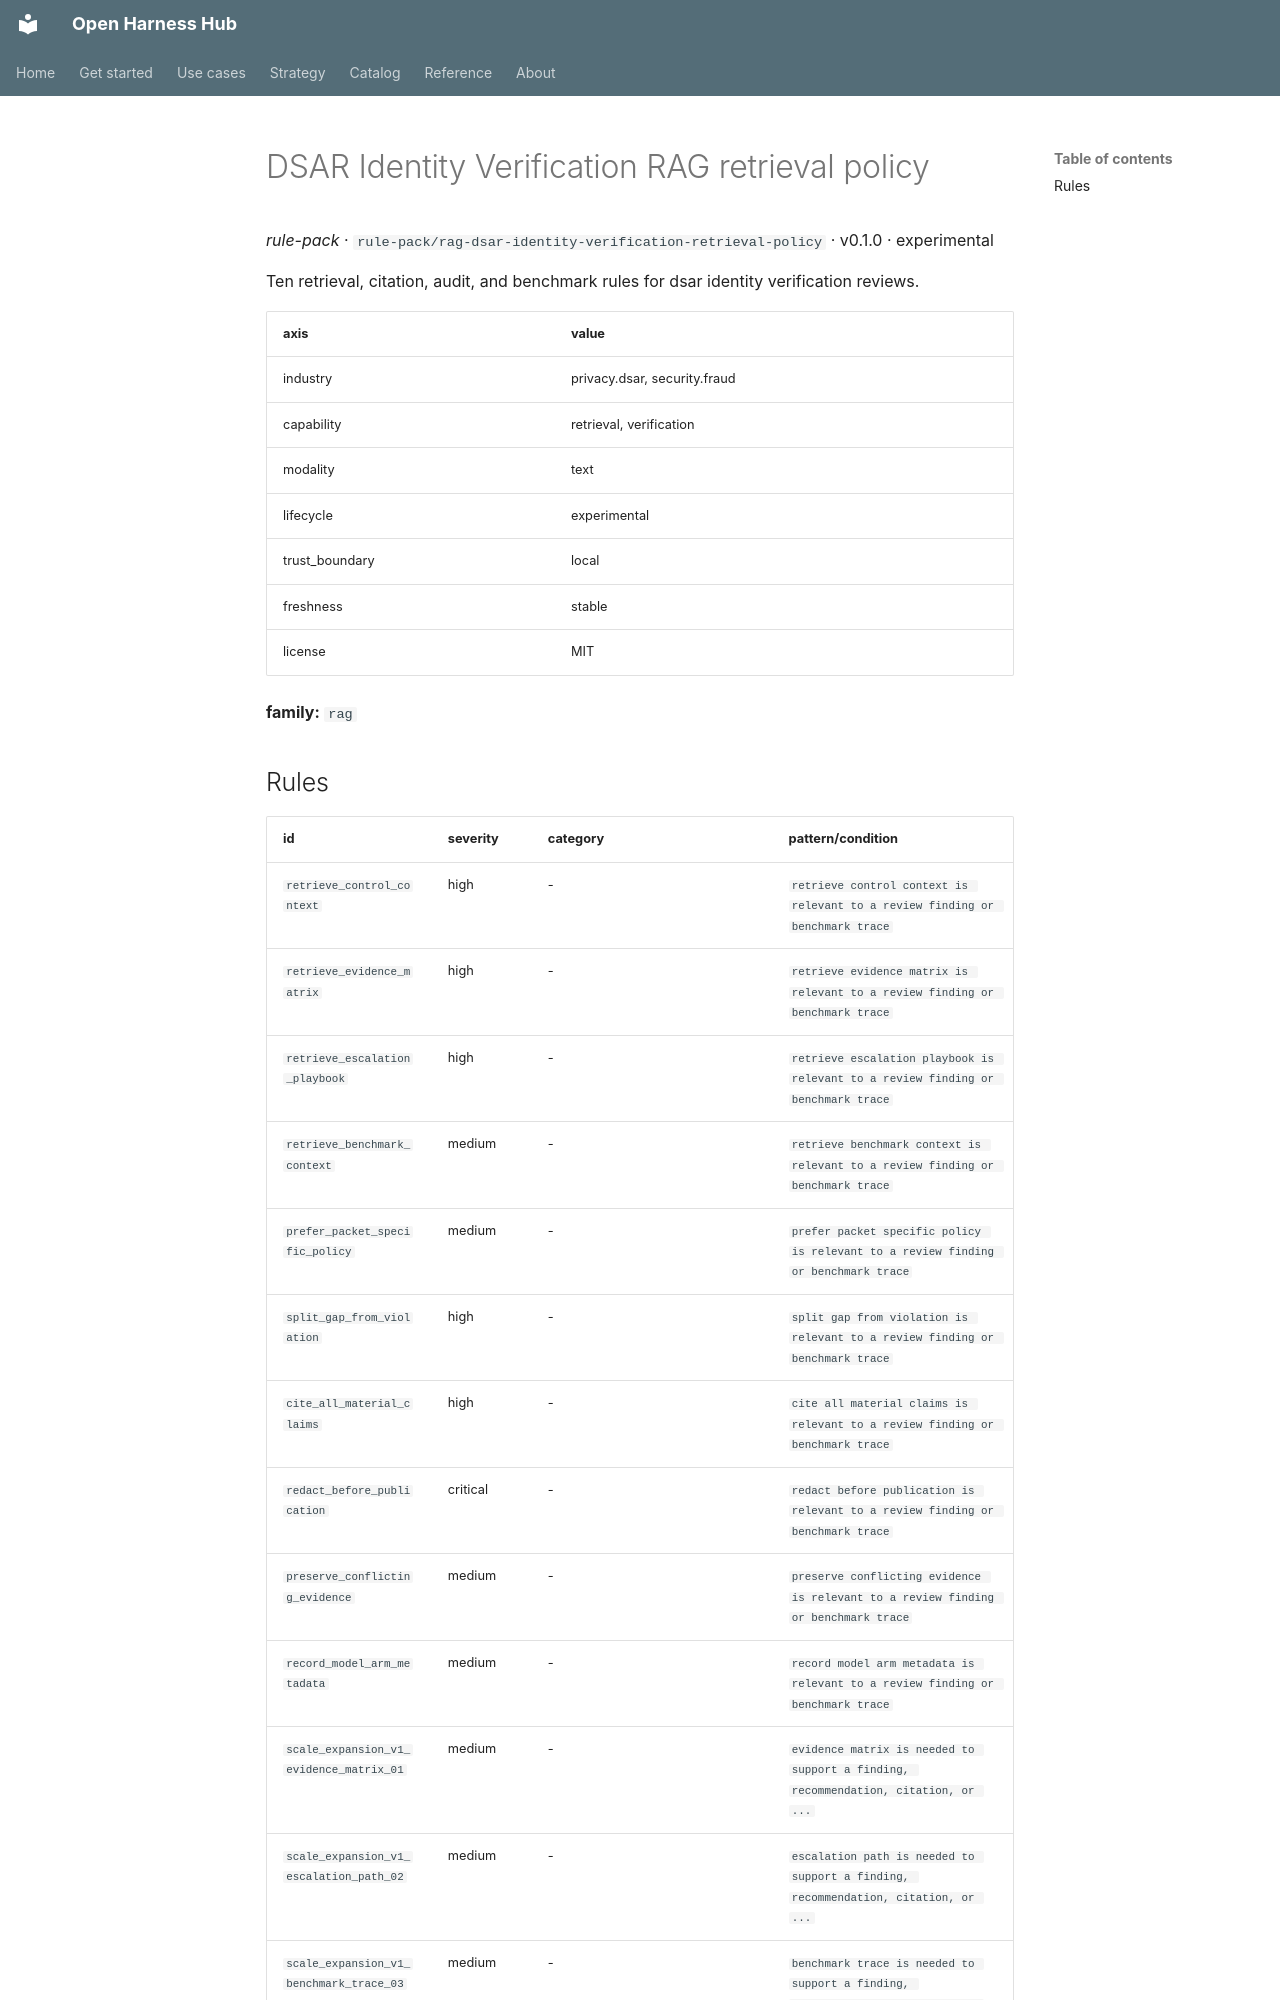

repository: Amarel-Taylor-Scott/open-harness-hub · page: catalog/rule-pack_rag-dsar-identity-verification-retrieval-policy/index.html · generator: mkdocs

# DSAR Identity Verification RAG retrieval policy

*rule-pack* · `rule-pack/rag-dsar-identity-verification-retrieval-policy` · v0.1.0 · experimental

Ten retrieval, citation, audit, and benchmark rules for dsar identity verification reviews.

| axis | value |
|---|---|
| industry | privacy.dsar, security.fraud |
| capability | retrieval, verification |
| modality | text |
| lifecycle | experimental |
| trust_boundary | local |
| freshness | stable |
| license | MIT |



**family:** `rag`
